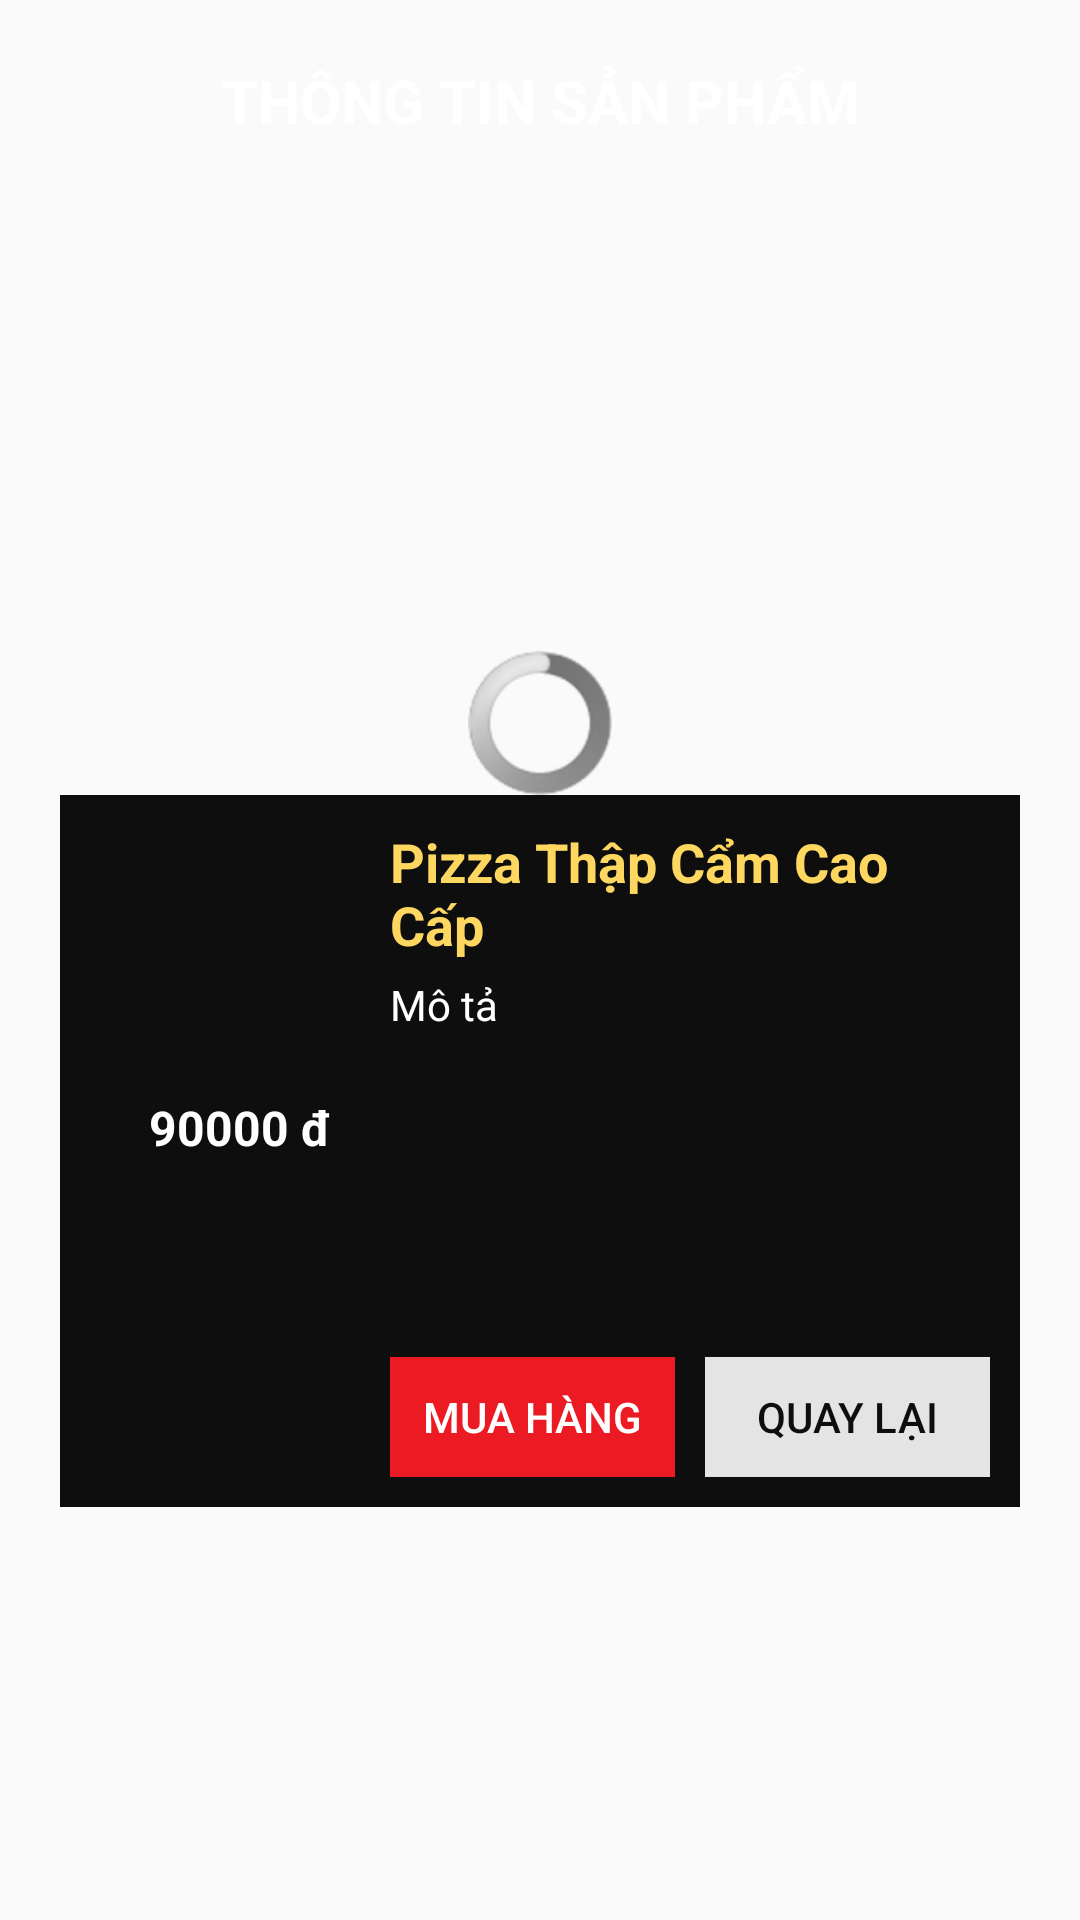

Layout XML and referenced resources for this Android screen:
<!-- AndroidManifest.xml: application theme AppTheme -->
<!-- res/layout/activity_product.xml -->
<?xml version="1.0" encoding="utf-8"?>
<LinearLayout xmlns:android="http://schemas.android.com/apk/res/android"
    xmlns:app="http://schemas.android.com/apk/res-auto"
    xmlns:tools="http://schemas.android.com/tools"
    android:layout_width="match_parent"
    android:layout_height="match_parent"
    android:background="@drawable/bg"
    android:orientation="vertical"
    android:padding="20sp"
    tools:context="com.android.yuen.pizzahut.view.ProductActivity"
    android:weightSum="1">

    <TextView
        android:id="@+id/title"
        android:layout_width="match_parent"
        android:layout_height="wrap_content"
        android:layout_marginBottom="20sp"
        android:gravity="center_horizontal"
        android:text="Thông tin sản phẩm"
        android:textAllCaps="true"
        android:textColor="@color/white"
        android:textSize="20sp"
        android:textStyle="bold" />

    <ProgressBar
        android:id="@+id/progressBar"
        style="@android:style/Widget.ProgressBar.Inverse"
        android:layout_width="match_parent"
        android:layout_height="wrap_content"
        android:layout_gravity="center_vertical|center_horizontal"
        android:layout_marginTop="150sp"
        android:indeterminate="true" />

    <LinearLayout
        android:id="@+id/productMain"
        android:layout_width="match_parent"
        android:layout_height="wrap_content"
        android:background="@color/black"
        android:orientation="horizontal"
        android:padding="10sp">

        <LinearLayout
            android:layout_width="match_parent"
            android:layout_height="wrap_content"
            android:layout_weight="2"
            android:gravity="center_horizontal"
            android:orientation="vertical">

            <ImageView
                android:id="@+id/imgProduct"
                android:layout_width="90sp"
                android:layout_height="90sp"
                android:layout_weight="1"
                app:srcCompat="@mipmap/ic_launcher" />

            <TextView
                android:id="@+id/tvPrice"
                android:layout_width="match_parent"
                android:layout_height="wrap_content"
                android:layout_weight="1"
                android:gravity="center_horizontal"
                android:text="90000 đ"
                android:textColor="@color/white"
                android:textSize="16dp"
                android:textStyle="bold" />
        </LinearLayout>

        <LinearLayout
            android:layout_width="match_parent"
            android:layout_height="wrap_content"
            android:layout_weight="1"
            android:orientation="vertical">

            <TextView
                android:id="@+id/tvName"
                android:layout_width="match_parent"
                android:layout_height="wrap_content"
                android:layout_marginBottom="5sp"
                android:layout_weight="1"
                android:gravity="center_vertical"
                android:text="Pizza Thập Cẩm Cao Cấp"
                android:textColor="@color/yellow"
                android:textSize="18dp"
                android:textStyle="bold"
                tools:textSize="18dp" />

            <TextView
                android:id="@+id/tvDescription"
                android:layout_width="match_parent"
                android:layout_height="wrap_content"
                android:layout_marginBottom="10sp"
                android:layout_weight="1"
                android:lines="7"
                android:text="Mô tả"
                android:textColor="@color/white" />

            <LinearLayout
                android:layout_width="match_parent"
                android:layout_height="match_parent"
                android:layout_weight="1"
                android:orientation="horizontal">

                <Button
                    android:id="@+id/btnAddToCart"
                    android:layout_width="wrap_content"
                    android:layout_height="40sp"
                    android:layout_marginRight="10sp"
                    android:layout_weight="1"
                    android:background="@color/red"
                    android:text="Mua hàng"
                    android:textColor="@color/white" />

                <Button
                    android:id="@+id/btnBack"
                    android:layout_width="wrap_content"
                    android:layout_height="40sp"
                    android:layout_weight="1"
                    android:background="@color/gray"
                    android:text="Quay lại"
                    android:textColor="@color/black" />
            </LinearLayout>
        </LinearLayout>

    </LinearLayout>

</LinearLayout>
<!-- resources referenced by this layout -->
<resources>
  <color name="black">#0e0e0e</color>
  <color name="gray">#E4E4E4</color>
  <color name="red">#ec1b23</color>
  <color name="white">#fff</color>
  <color name="yellow">#fdd75f</color>
  <style name="AppTheme" parent="Theme.AppCompat.Light.DarkActionBar">
          
          <item name="colorPrimary">@color/colorPrimary</item>
          <item name="colorPrimaryDark">@color/colorPrimaryDark</item>
          <item name="colorAccent">@color/colorAccent</item>
      </style>
  <color name="colorPrimary">#3f51b5</color>
  <color name="colorPrimaryDark">#303F9F</color>
  <color name="colorAccent">#FF4081</color>
</resources>
